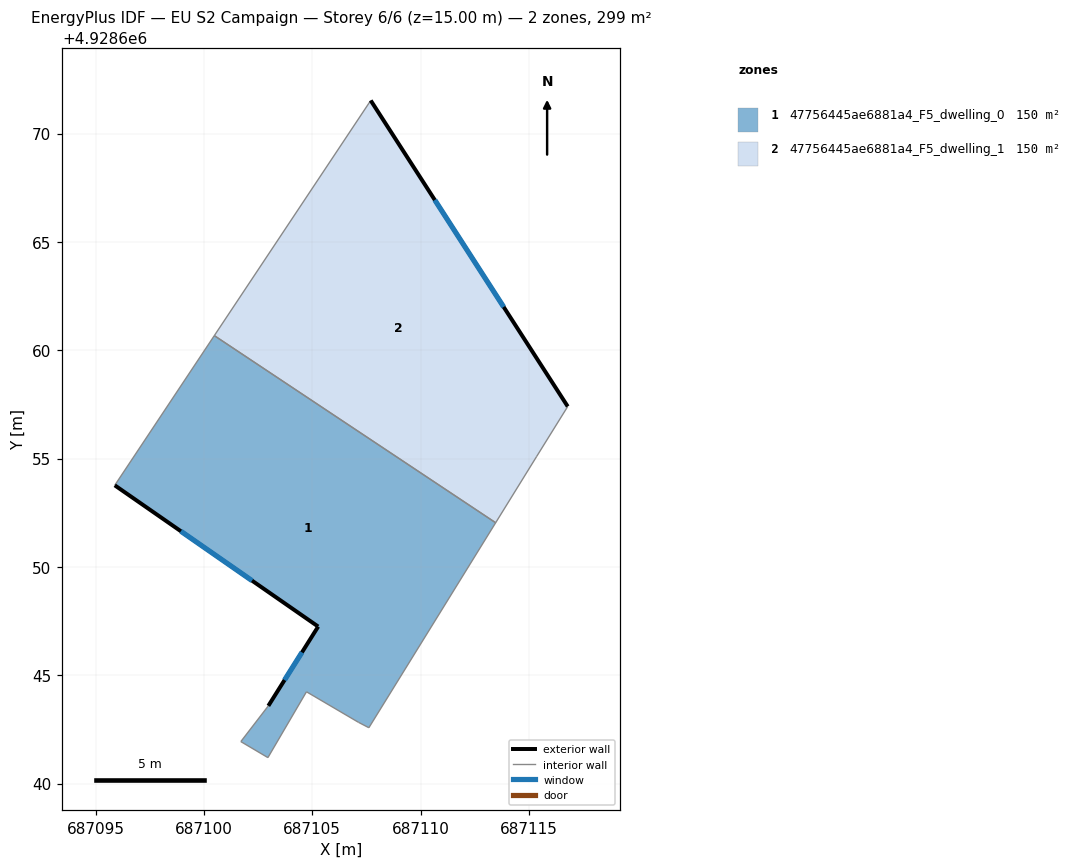
=== STOREY PLAN SPEC (per zone: floor XY polygon, exterior-wall plan segments, windows/doors) ===
zone 1: 47756445ae6881a4_F5_dwelling_0  (149.6 m²)
  floor: (687113.47, 4928652.04) (687107.61, 4928642.58) (687107.13, 4928642.83) (687104.73, 4928644.24) (687102.95, 4928641.20) (687101.70, 4928641.94) (687102.97, 4928643.59) (687105.27, 4928647.25) (687095.88, 4928653.77) (687100.48, 4928660.68)
  exterior wall: (687105.27, 4928647.25) – (687102.97, 4928643.59)  [4.3 m]
    window: (687104.53, 4928646.06) – (687103.72, 4928644.78)  [1.6 m²]
  exterior wall: (687095.88, 4928653.77) – (687105.27, 4928647.25)  [11.4 m]
    window: (687098.94, 4928651.65) – (687102.22, 4928649.37)  [4.2 m²]
  interior walls: 8
zone 2: 47756445ae6881a4_F5_dwelling_1  (149.6 m²)
  floor: (687107.70, 4928671.53) (687116.79, 4928657.41) (687115.36, 4928655.11) (687113.47, 4928652.04) (687100.48, 4928660.68)
  exterior wall: (687116.79, 4928657.41) – (687107.70, 4928671.53)  [16.8 m]
    window: (687113.84, 4928662.00) – (687110.66, 4928666.94)  [6.2 m²]
  interior walls: 4

=== DERIVED (storey summary) ===
Building: EU S2 Campaign
Storey: 6 of 6  (floor level z = 15.00 m)
Storey gross floor area: 299.1 m²
Zones on this storey: 2
  - 47756445ae6881a4_F5_dwelling_0: floor 149.6 m²; exterior wall 15.8 m (47.3 m²); 2 window(s) 5.8 m²; WWR 12.2%
  - 47756445ae6881a4_F5_dwelling_1: floor 149.6 m²; exterior wall 16.8 m (50.4 m²); 1 window(s) 6.2 m²; WWR 12.2%
Zone adjacency (shared interzone walls):
  - 47756445ae6881a4_F5_dwelling_0 ↔ 47756445ae6881a4_F5_dwelling_1